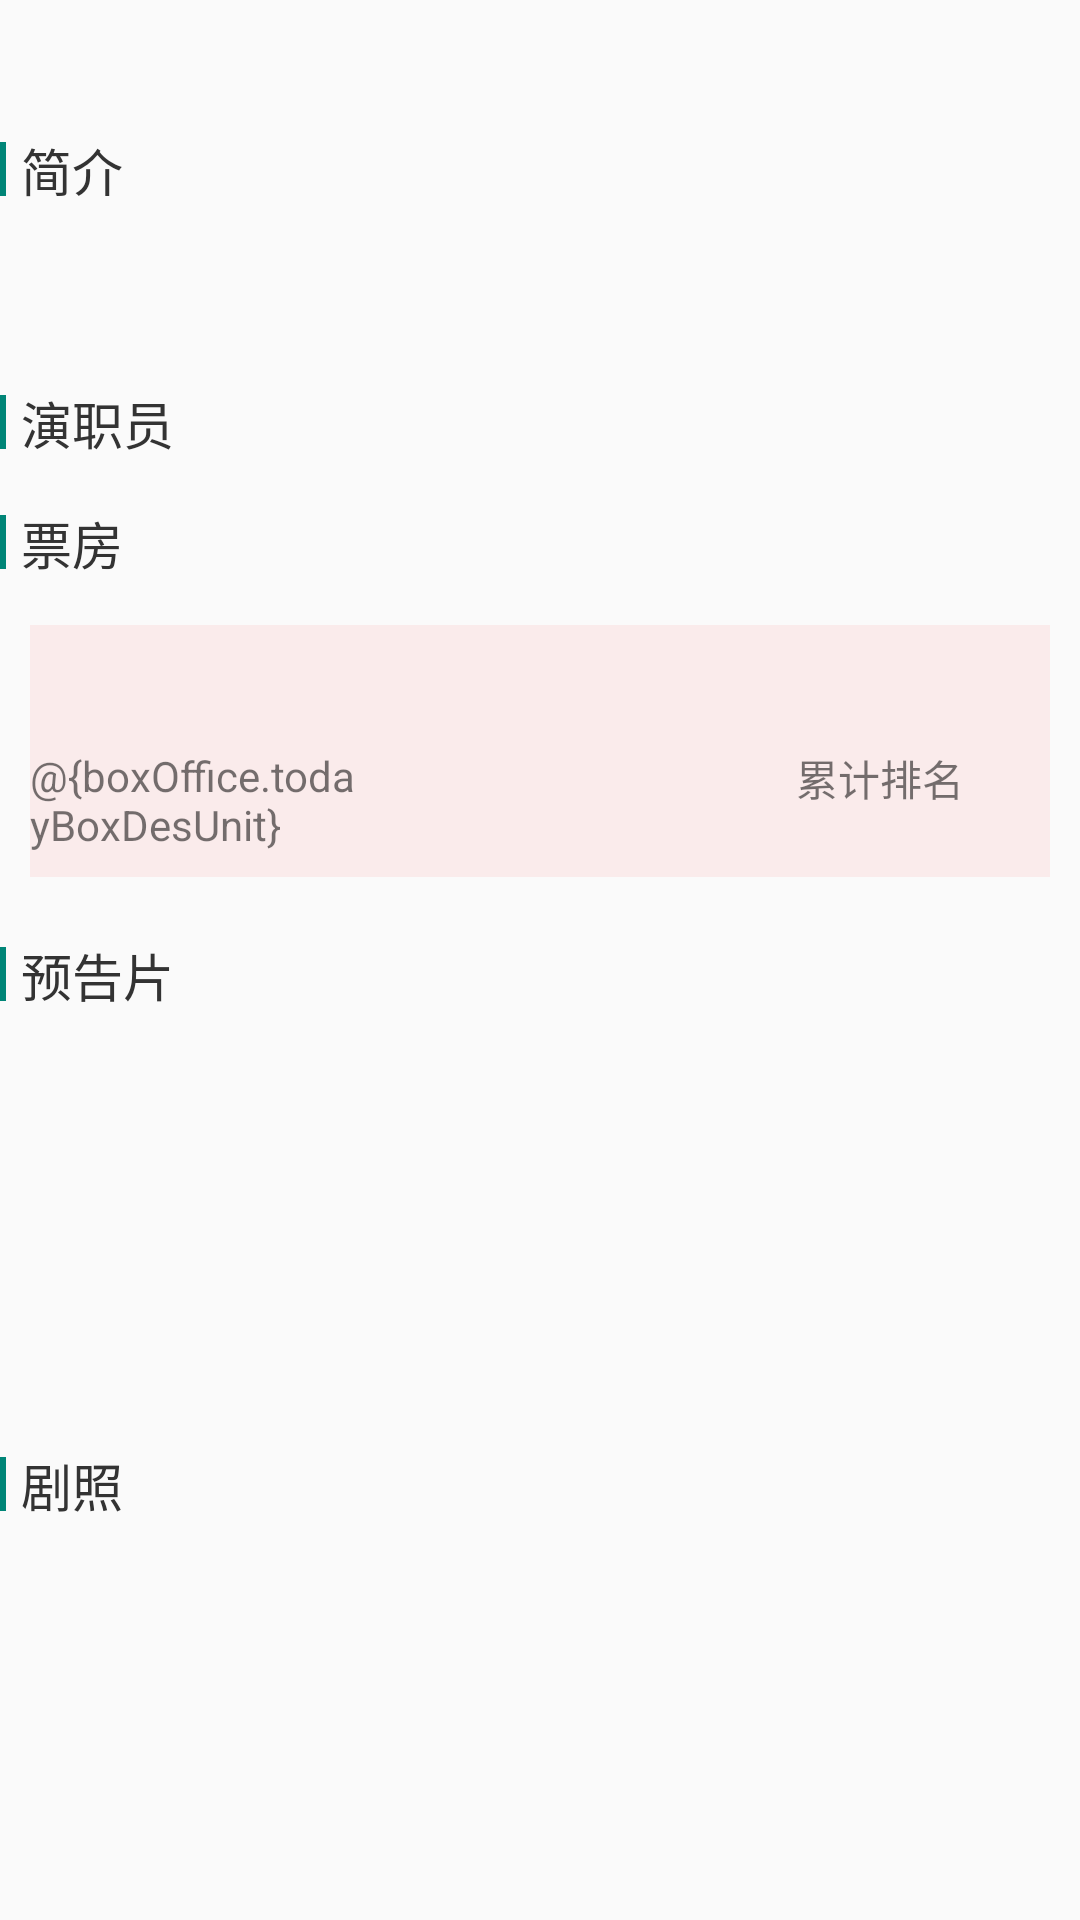

The Android layout XML behind this screen, and the referenced resources:
<!-- AndroidManifest.xml: application theme AppTheme -->
<!-- res/layout/activity_film_detail.xml -->
<?xml version="1.0" encoding="utf-8"?>
<FrameLayout xmlns:android="http://schemas.android.com/apk/res/android"
    xmlns:app="http://schemas.android.com/apk/res-auto"
    xmlns:tools="http://schemas.android.com/tools"
    android:id="@+id/activity_one_movie_detail"
    android:layout_width="match_parent"
    android:layout_height="match_parent"
    tools:context=".ui.mtime.FilmDetailActivity">

    <LinearLayout
        android:layout_width="match_parent"
        android:layout_height="match_parent"
        android:orientation="vertical">

        
        <TextView
            android:id="@+id/tv_one_title"
            android:layout_width="wrap_content"
            android:layout_height="wrap_content"
            android:layout_margin="5dp"
            android:padding="5dp"
            android:textColor="@color/colorTitle"
            android:textStyle="bold|italic"
            tools:text="“超级英雄们共谋大计战灭霸”" />

        <LinearLayout
            android:layout_width="match_parent"
            android:layout_height="wrap_content"
            android:gravity="center_vertical"
            android:orientation="horizontal"
            android:paddingTop="5dp"
            android:paddingBottom="5dp">

            <View
                android:layout_width="2dp"
                android:layout_height="18dp"
                android:background="@color/colorTheme" />

            <TextView
                android:layout_width="wrap_content"
                android:layout_height="wrap_content"
                android:layout_marginLeft="5dp"
                android:text="简介"
                android:textColor="@color/colorContent"
                android:textSize="17sp" />
        </LinearLayout>

        <TextView
            android:id="@+id/tv_film_story"
            android:layout_width="match_parent"
            android:layout_height="wrap_content"
            android:lineSpacingExtra="7dp"
            android:padding="12dp"
            android:textColor="@color/colorTitle"
            android:textSize="15sp"
            tools:text="简介balabalabala..." />

        
        <LinearLayout
            android:layout_width="match_parent"
            android:layout_height="wrap_content"
            android:gravity="center_vertical"
            android:orientation="horizontal"
            android:paddingTop="10dp"
            android:paddingBottom="5dp">

            <View
                android:layout_width="2dp"
                android:layout_height="18dp"
                android:background="@color/colorTheme" />

            <TextView
                android:layout_width="wrap_content"
                android:layout_height="wrap_content"
                android:layout_marginLeft="5dp"
                android:text="演职员"
                android:textColor="@color/colorContent"
                android:textSize="17sp" />

        </LinearLayout>

        
        <androidx.recyclerview.widget.RecyclerView
            android:id="@+id/rv_film_cast"
            android:layout_width="match_parent"
            android:layout_height="wrap_content"
            android:layout_marginStart="10dp" />

        <LinearLayout
            android:id="@+id/ll_boxoffice_tips"
            android:layout_width="match_parent"
            android:layout_height="wrap_content"
            android:gravity="center_vertical"
            android:orientation="horizontal"
            android:paddingTop="10dp"
            android:paddingBottom="5dp">

            <View
                android:layout_width="2dp"
                android:layout_height="18dp"
                android:background="@color/colorTheme" />

            <TextView
                android:layout_width="wrap_content"
                android:layout_height="wrap_content"
                android:layout_marginLeft="5dp"
                android:text="票房"
                android:textColor="@color/colorContent"
                android:textSize="17sp" />

        </LinearLayout>

        <LinearLayout
            android:id="@+id/ll_boxoffice_content"
            android:layout_width="match_parent"
            android:layout_height="wrap_content"
            android:layout_margin="10dp"
            android:background="@color/colorSmallRed"
            android:orientation="horizontal">

            <LinearLayout
                android:layout_width="0dp"
                android:layout_height="wrap_content"
                android:layout_weight="1"
                android:gravity="center"
                android:orientation="vertical"
                android:paddingTop="8dp"
                android:paddingBottom="8dp">

                <TextView
                    android:id="@+id/tv_today_num"
                    android:layout_width="wrap_content"
                    android:layout_height="wrap_content"
                    android:textColor="@color/colorTheme"
                    android:textSize="17sp"
                    tools:text="996.76" />

                <TextView
                    android:id="@+id/tv_today_unit"
                    android:layout_width="wrap_content"
                    android:layout_height="wrap_content"
                    android:layout_marginTop="10dp"
                    android:text='@{boxOffice.todayBoxDesUnit}'
                    android:textSize="14sp"
                    tools:text="今日实时(万)" />
            </LinearLayout>

            <LinearLayout
                android:layout_width="0dp"
                android:layout_height="wrap_content"
                android:layout_weight="1"
                android:gravity="center"
                android:orientation="vertical"
                android:paddingTop="8dp"
                android:paddingBottom="8dp">

                <TextView
                    android:id="@+id/tv_summary_num"
                    android:layout_width="wrap_content"
                    android:layout_height="wrap_content"
                    android:textColor="@color/colorTheme"
                    android:textSize="17sp"
                    tools:text="996.76" />

                <TextView
                    android:id="@+id/tv_summary_unit"
                    android:layout_width="wrap_content"
                    android:layout_height="wrap_content"
                    android:layout_marginTop="10dp"
                    android:textSize="14sp"
                    tools:text="累计票房(亿)" />
            </LinearLayout>

            <LinearLayout
                android:layout_width="0dp"
                android:layout_height="wrap_content"
                android:layout_weight="1"
                android:gravity="center"
                android:orientation="vertical"
                android:paddingTop="8dp"
                android:paddingBottom="8dp">

                <TextView
                    android:id="@+id/tv_rank_num"
                    android:layout_width="wrap_content"
                    android:layout_height="wrap_content"
                    android:textColor="@color/colorTheme"
                    android:textSize="17sp"
                    tools:text="9" />

                <TextView
                    android:layout_width="wrap_content"
                    android:layout_height="wrap_content"
                    android:layout_marginTop="10dp"
                    android:text="累计排名"
                    android:textSize="14sp" />
            </LinearLayout>

        </LinearLayout>

        
        <LinearLayout
            android:id="@+id/ll_video_tips"
            android:layout_width="match_parent"
            android:layout_height="wrap_content"
            android:gravity="center_vertical"
            android:orientation="horizontal"
            android:paddingTop="10dp"
            android:paddingBottom="5dp">

            <View
                android:layout_width="2dp"
                android:layout_height="18dp"
                android:background="@color/colorTheme" />

            <TextView
                android:layout_width="wrap_content"
                android:layout_height="wrap_content"
                android:layout_marginLeft="5dp"
                android:text="预告片"
                android:textColor="@color/colorContent"
                android:textSize="17sp" />

        </LinearLayout>

        
        <ImageView
            android:id="@+id/iv_video"
            android:layout_width="match_parent"
            android:layout_height="120dp"
            android:layout_marginLeft="20dp"
            android:layout_marginTop="10dp"
            android:layout_marginRight="20dp"
            android:scaleType="centerCrop"
            tools:background="@color/color_page_bg" />

        
        <LinearLayout
            android:layout_width="match_parent"
            android:layout_height="wrap_content"
            android:gravity="center_vertical"
            android:orientation="horizontal"
            android:paddingTop="10dp"
            android:paddingBottom="5dp">

            <View
                android:layout_width="2dp"
                android:layout_height="18dp"
                android:background="@color/colorTheme" />

            <TextView
                android:layout_width="wrap_content"
                android:layout_height="wrap_content"
                android:layout_marginLeft="5dp"
                android:text="剧照"
                android:textColor="@color/colorContent"
                android:textSize="17sp" />

        </LinearLayout>

        <androidx.recyclerview.widget.RecyclerView
            android:id="@+id/rv_images"
            android:layout_width="match_parent"
            android:layout_height="wrap_content"
            android:layout_marginStart="10dp"
            android:layout_marginBottom="30dp" />

    </LinearLayout>

</FrameLayout>
<!-- resources referenced by this layout -->
<resources>
  <color name="colorContent">#ff333333</color>
  <color name="colorSmallRed">#faebeb</color>
  <color name="colorTheme">#008577</color>
  <color name="colorTitle">#666</color>
  <color name="color_page_bg">#F1F3F4</color>
  <style name="AppTheme" parent="MyThemeRed" />
  <style name="MyThemeRed" parent="Theme.AppCompat.Light.NoActionBar">
          
          <item name="colorPrimary">@color/colorTheme</item>
          <item name="colorPrimaryDark">@color/colorTheme</item>
          <item name="colorAccent">@color/colorTheme</item>
          <item name="android:windowAnimationStyle">@style/default_animation</item>
  
          
          
          
          
      </style>
  <style name="default_animation" mce_bogus="1" parent="@android:style/Animation.Activity">
          <item name="android:activityOpenEnterAnimation">@anim/activity_up_in</item>
          <item name="android:activityOpenExitAnimation">@anim/activity_up_out</item>
          <item name="android:activityCloseEnterAnimation">@anim/activity_down_in</item>
          <item name="android:activityCloseExitAnimation">@anim/activity_down_out</item>
      </style>
</resources>
